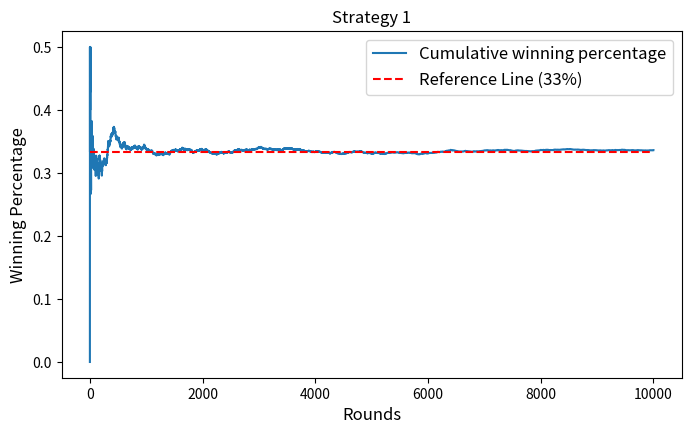
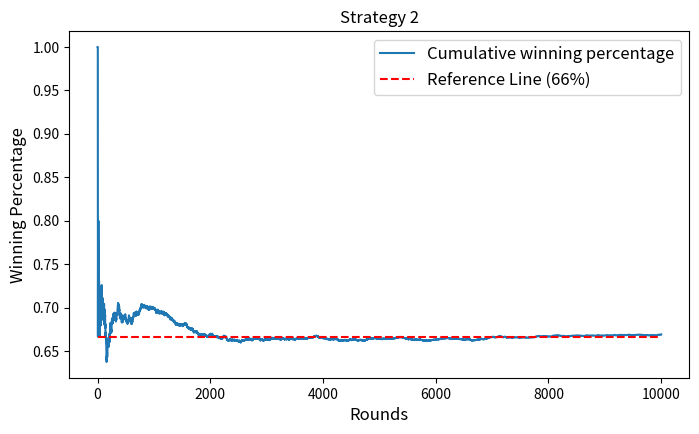

Source code (Python) for these figures, in order:
# -*- coding: utf-8 -*-
"""Monty_Hall

Automatically generated by Colaboratory.

Original file is located at
    https://colab.research.google.com/<link-removed>
"""

# Code based on R code, available at:
# https://github.com/icaroagostino/fun/blob/master/Monty_Hall.R

import pandas as pd
import matplotlib.pyplot as plt
import numpy as np
import random

# Illustration of Monty Hall problem

n = 10000 # number of repetitions
victories = [] # vector of victories of strategy 1
doors = np.array([1,2,3]) # vector of doors

#####################################
# Strategy 1 - Dont change the door #
#####################################

for i in range(n):
  
  # np.random.seed(1234)
  prize_door = np.random.choice(doors,1) # door with the prize
  
  # np.random.seed(1234)
  choice = np.random.choice(doors,1) # player's choice

  # if the choice is equal to the the prize door, win [1]
  if prize_door == choice:
    victories[n:n] = [1]
  # if the choice is different from the the prize door, lose [0]
  else:
    victories[n:n] = [0]

# Compute results

rounds = np.array(range(1,n+1,1))
win_perc = np.cumsum(victories)/rounds 

data = pd.DataFrame({'rounds':rounds, 'win_perc':win_perc})

# Plot

plt.figure(figsize=(8,4.5))
plt.plot('rounds','win_perc', data=data, label='Cumulative winning percentage')
plt.hlines(y=1/3, xmin=0,xmax=n, colors='red', linestyles='dashed', 
           label='Reference Line (33%)')
plt.title('Strategy 1', fontsize = 12)
plt.ylabel('Winning Percentage', fontsize = 12)
plt.xlabel('Rounds',fontsize = 12)
plt.legend(loc='best', fontsize=12)
plt.show()

################################
# Strategy 2 - Door is changed #
################################

victories = [] # vector of victories

for i in range(n):

  prize_door = np.random.choice(doors,1) # door with the prize
  choice1 = np.random.choice(doors,1) # player's choice

  x_aux = np.setdiff1d(doors,[prize_door,choice1]) # auxiliar variable

  if len(x_aux) > 1:
    excluded_door = np.random.choice(x_aux,1)
  else:
    excluded_door = x_aux # exclude one door
  
  choice2 = np.setdiff1d(doors,[choice1,excluded_door]) # player changes door

  # if the choice 2 is equal to the the prize door, win [1]
  if prize_door == choice2:
   victories[n:n] = [1]
  # if the choice 2 is different from the the prize door, lose [0]
  else:
   victories[n:n] = [0]

# Compute results

rounds = np.array(range(1,n+1,1))
win_perc = np.cumsum(victories)/rounds 

data = pd.DataFrame({'rounds':rounds, 'win_perc':win_perc})

# Plot

plt.figure(figsize=(8,4.5))
plt.plot('rounds','win_perc', data=data, label='Cumulative winning percentage')
plt.hlines(y=2/3, xmin=0,xmax=n, colors='red', linestyles='dashed', 
           label='Reference Line (66%)')
plt.title('Strategy 2', fontsize = 12)
plt.ylabel('Winning Percentage', fontsize = 12)
plt.xlabel('Rounds',fontsize = 12)
plt.legend(loc='best', fontsize=12)
plt.show()